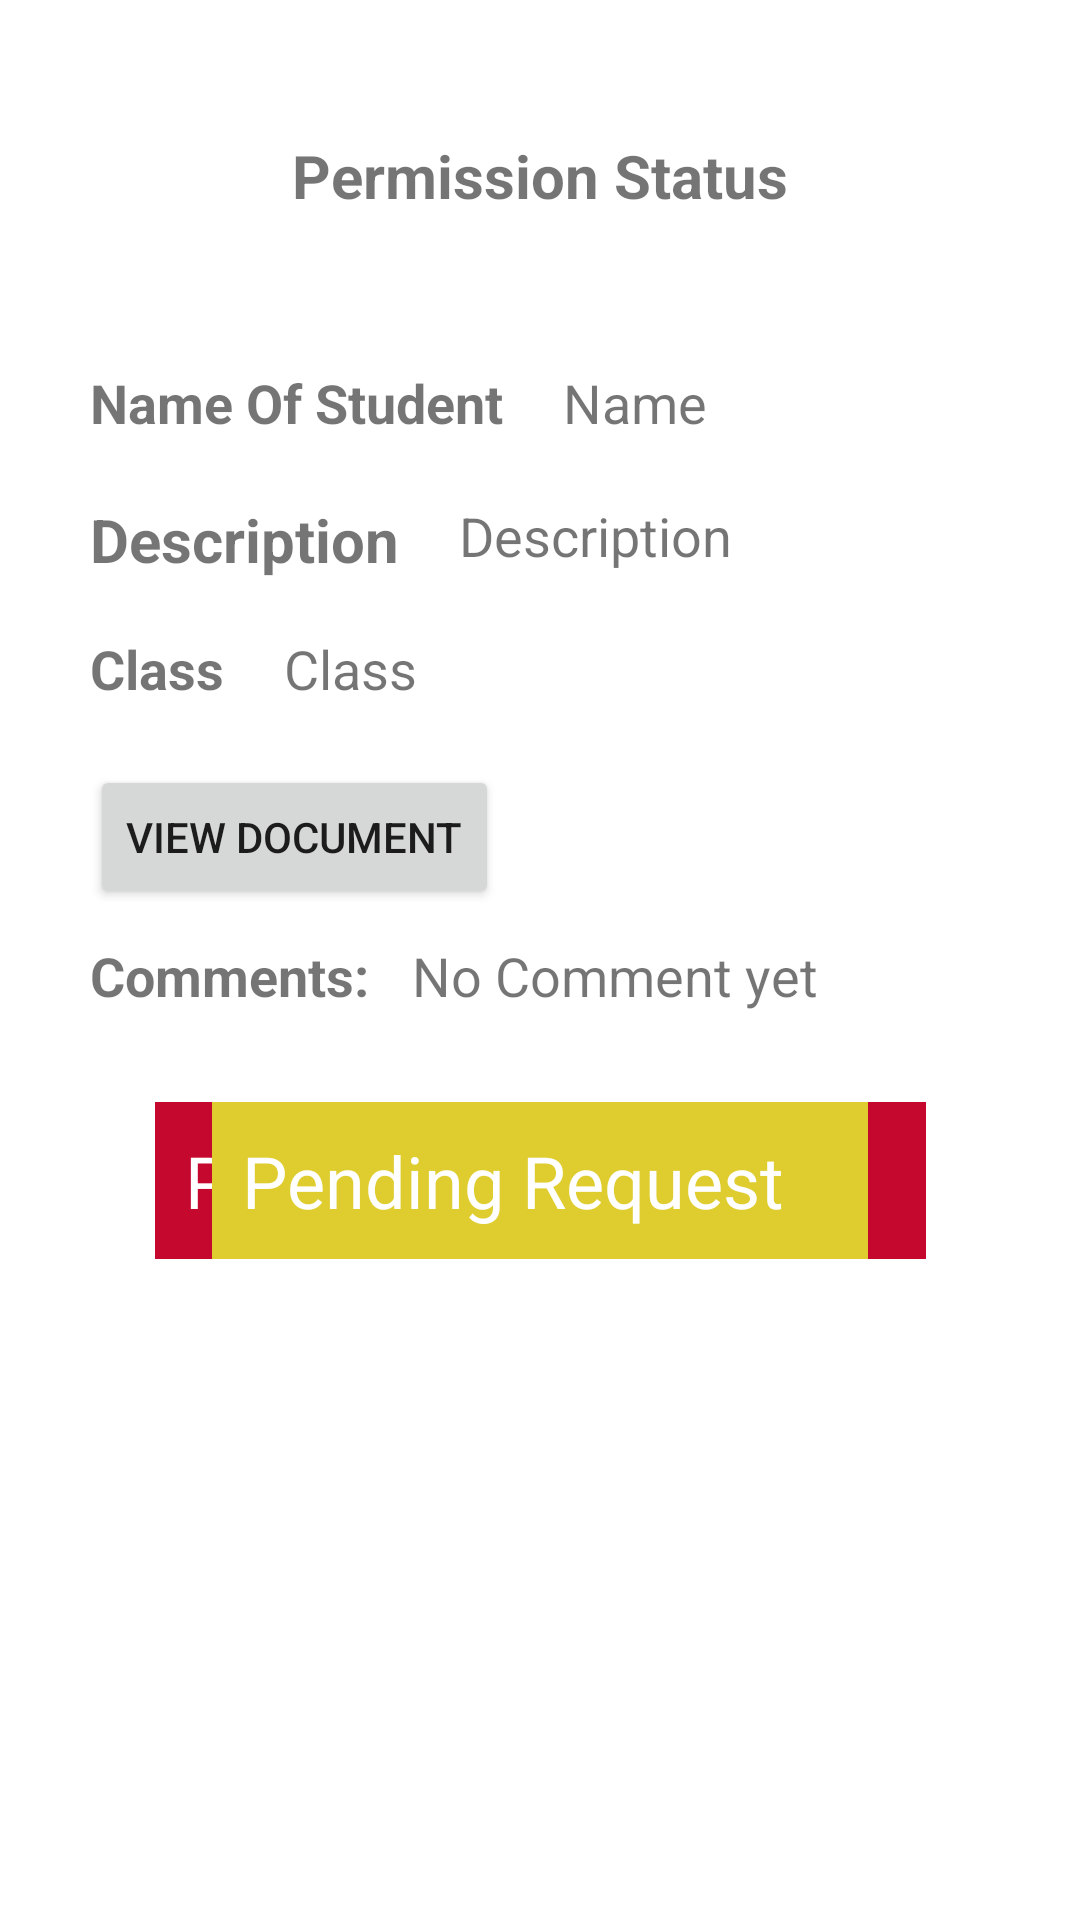

Reconstruct the res/layout file that produces this screen, plus the resources it refers to.
<!-- AndroidManifest.xml: application theme Theme.PermitMe -->
<!-- res/layout/fragment_student_desc.xml -->
<?xml version="1.0" encoding="utf-8"?>
<androidx.constraintlayout.widget.ConstraintLayout
    xmlns:android="http://schemas.android.com/apk/res/android"
    xmlns:app="http://schemas.android.com/apk/res-auto"
    xmlns:tools="http://schemas.android.com/tools"
    android:layout_width="match_parent"
    android:layout_height="match_parent"
    tools:context=".student_desc"
    android:paddingTop="45dp">


    <TextView
        android:id="@+id/sdheading"
        android:layout_width="wrap_content"
        android:layout_height="wrap_content"
        android:text="Permission Status"
        android:textSize="20sp"
        android:textStyle="bold"
        app:layout_constraintEnd_toEndOf="parent"
        app:layout_constraintStart_toStartOf="parent"
        app:layout_constraintTop_toTopOf="parent" />

    <TextView
        android:id="@+id/sdnameheading"
        android:layout_width="wrap_content"
        android:layout_height="wrap_content"
        android:layout_marginStart="30dp"
        android:layout_marginTop="50dp"
        android:textStyle="bold"
        android:textSize="18sp"
        android:text="Name Of Student"
        app:layout_constraintStart_toStartOf="parent"
        app:layout_constraintTop_toBottomOf="@+id/sdheading" />

    <TextView
        android:id="@+id/sdname"
        android:layout_width="wrap_content"
        android:layout_height="wrap_content"
        android:layout_marginTop="50dp"
        android:layout_marginLeft="20dp"
        android:textSize="18sp"
        android:text="Name"
        app:layout_constraintStart_toEndOf="@+id/sdnameheading"
        app:layout_constraintTop_toBottomOf="@+id/sdheading"
        />

    <TextView
        android:id="@+id/sddescheading"
        android:layout_width="wrap_content"
        android:layout_height="wrap_content"
        android:text="Description"
        android:layout_marginStart="30dp"
        android:layout_marginTop="20dp"
        android:textSize="20sp"
        android:textStyle="bold"
        app:layout_constraintStart_toStartOf="parent"
        app:layout_constraintTop_toBottomOf="@+id/sdname" />

    <TextView
        android:id="@+id/sddesc"
        android:layout_width="wrap_content"
        android:layout_height="wrap_content"
        android:layout_marginLeft="20dp"
        android:layout_marginTop="20dp"
        android:textSize="18sp"
        android:text="Description"
        app:layout_constraintStart_toEndOf="@+id/sddescheading"
        app:layout_constraintTop_toBottomOf="@+id/sdname" />


    <TextView
        android:id="@+id/sdclassheading"

        android:layout_width="wrap_content"
        android:layout_height="wrap_content"
        android:layout_marginStart="30dp"
        android:layout_marginTop="20dp"
        android:textStyle="bold"
        android:text="Class"
        android:textSize="18dp"
        app:layout_constraintHorizontal_bias="0.0"
        app:layout_constraintStart_toStartOf="parent"
        app:layout_constraintTop_toBottomOf="@+id/sddesc"/>

    <TextView
        android:id="@+id/sdclass"
        android:layout_width="wrap_content"
        android:layout_height="wrap_content"
        android:text="Class"
        android:textSize="18dp"
        android:layout_marginTop="20dp"
        android:layout_marginLeft="20dp"
        app:layout_constraintStart_toEndOf="@id/sdclassheading"
        app:layout_constraintTop_toBottomOf="@+id/sddesc"/>

    <Button
        android:id="@+id/sdviewdoc"
        android:layout_width="wrap_content"
        android:layout_height="wrap_content"
        android:text="View Document"
        android:layout_marginLeft="30dp"
        android:layout_marginTop="20dp"
        app:layout_constraintStart_toStartOf="parent"
        app:layout_constraintTop_toBottomOf="@+id/sdclass"/>

    <TextView
        android:id="@+id/sdaddcomment"
        android:layout_width="wrap_content"
        android:layout_height="wrap_content"
        android:text="Comments: "
        android:textStyle="bold"
        android:textSize="18sp"
        android:layout_marginTop="10dp"
        android:layout_marginLeft="30dp"
        app:layout_constraintStart_toStartOf="parent"
        app:layout_constraintTop_toBottomOf="@+id/sdviewdoc" />

    <TextView
        android:id="@+id/sdcomment"
        android:layout_width="200dp"
        android:layout_height="wrap_content"
        android:layout_marginTop="10dp"
        android:layout_marginLeft="10dp"
        android:textSize="18sp"
        android:text="No Comment yet"
        app:layout_constraintStart_toEndOf="@+id/sdaddcomment"
        app:layout_constraintTop_toBottomOf="@+id/sdviewdoc"/>

    <TextView
        android:id="@+id/sdaccepted"
        android:layout_width="wrap_content"
        android:layout_height="wrap_content"
        android:background="@color/accepted_permission"
        android:text="Permission Granted   "
        android:padding="10dp"
        android:textColor="@color/white"
        android:textSize="24sp"
        app:layout_constraintEnd_toEndOf="parent"
        app:layout_constraintStart_toStartOf="parent"
        app:layout_constraintTop_toBottomOf="@+id/sdcomment"
        android:layout_marginTop="30dp"
        app:drawableRightCompat="@drawable/ic_accept" />

    <TextView
        android:id="@+id/sddenied"
        android:layout_width="wrap_content"
        android:layout_height="wrap_content"
        android:background="@color/rejected_permission"
        android:text="Permission Rejected   "
        android:padding="10dp"
        android:textColor="@color/white"
        android:textSize="24sp"
        app:layout_constraintEnd_toEndOf="parent"
        app:layout_constraintStart_toStartOf="parent"
        app:layout_constraintTop_toBottomOf="@+id/sdcomment"
        android:layout_marginTop="30dp"
        app:drawableRightCompat="@drawable/ic_deny" />

    <TextView
        android:id="@+id/sdpending"
        android:layout_width="wrap_content"
        android:layout_height="wrap_content"
        android:background="@color/pending_permission"
        android:text="Pending Request   "
        android:padding="10dp"
        android:textColor="@color/white"
        android:textSize="24sp"
        app:layout_constraintEnd_toEndOf="parent"
        app:layout_constraintStart_toStartOf="parent"
        app:layout_constraintTop_toBottomOf="@+id/sdcomment"
        android:layout_marginTop="30dp" />



</androidx.constraintlayout.widget.ConstraintLayout>
<!-- resources referenced by this layout -->
<resources>
  <color name="accepted_permission">#30DF33</color>
  <color name="pending_permission">#DFCD30</color>
  <color name="rejected_permission">#C5082E</color>
  <color name="white">#FFFFFFFF</color>
  <style name="Theme.PermitMe" parent="Theme.MaterialComponents.DayNight.DarkActionBar">
          
          <item name="colorPrimary">@color/purple_500</item>
          <item name="colorPrimaryVariant">@color/purple_700</item>
          <item name="colorOnPrimary">@color/white</item>
          
          <item name="colorSecondary">@color/teal_200</item>
          <item name="colorSecondaryVariant">@color/teal_700</item>
          <item name="colorOnSecondary">@color/black</item>
          
          <item name="android:statusBarColor" tools:targetApi="l">?attr/colorPrimaryVariant</item>
          
      </style>
  <color name="purple_500">#6a7abc</color>
  <color name="purple_700">#3a4e8c</color>
  <color name="teal_200">#8da5ef</color>
  <color name="teal_700">#5b76bc</color>
  <color name="black">#FF000000</color>
</resources>
